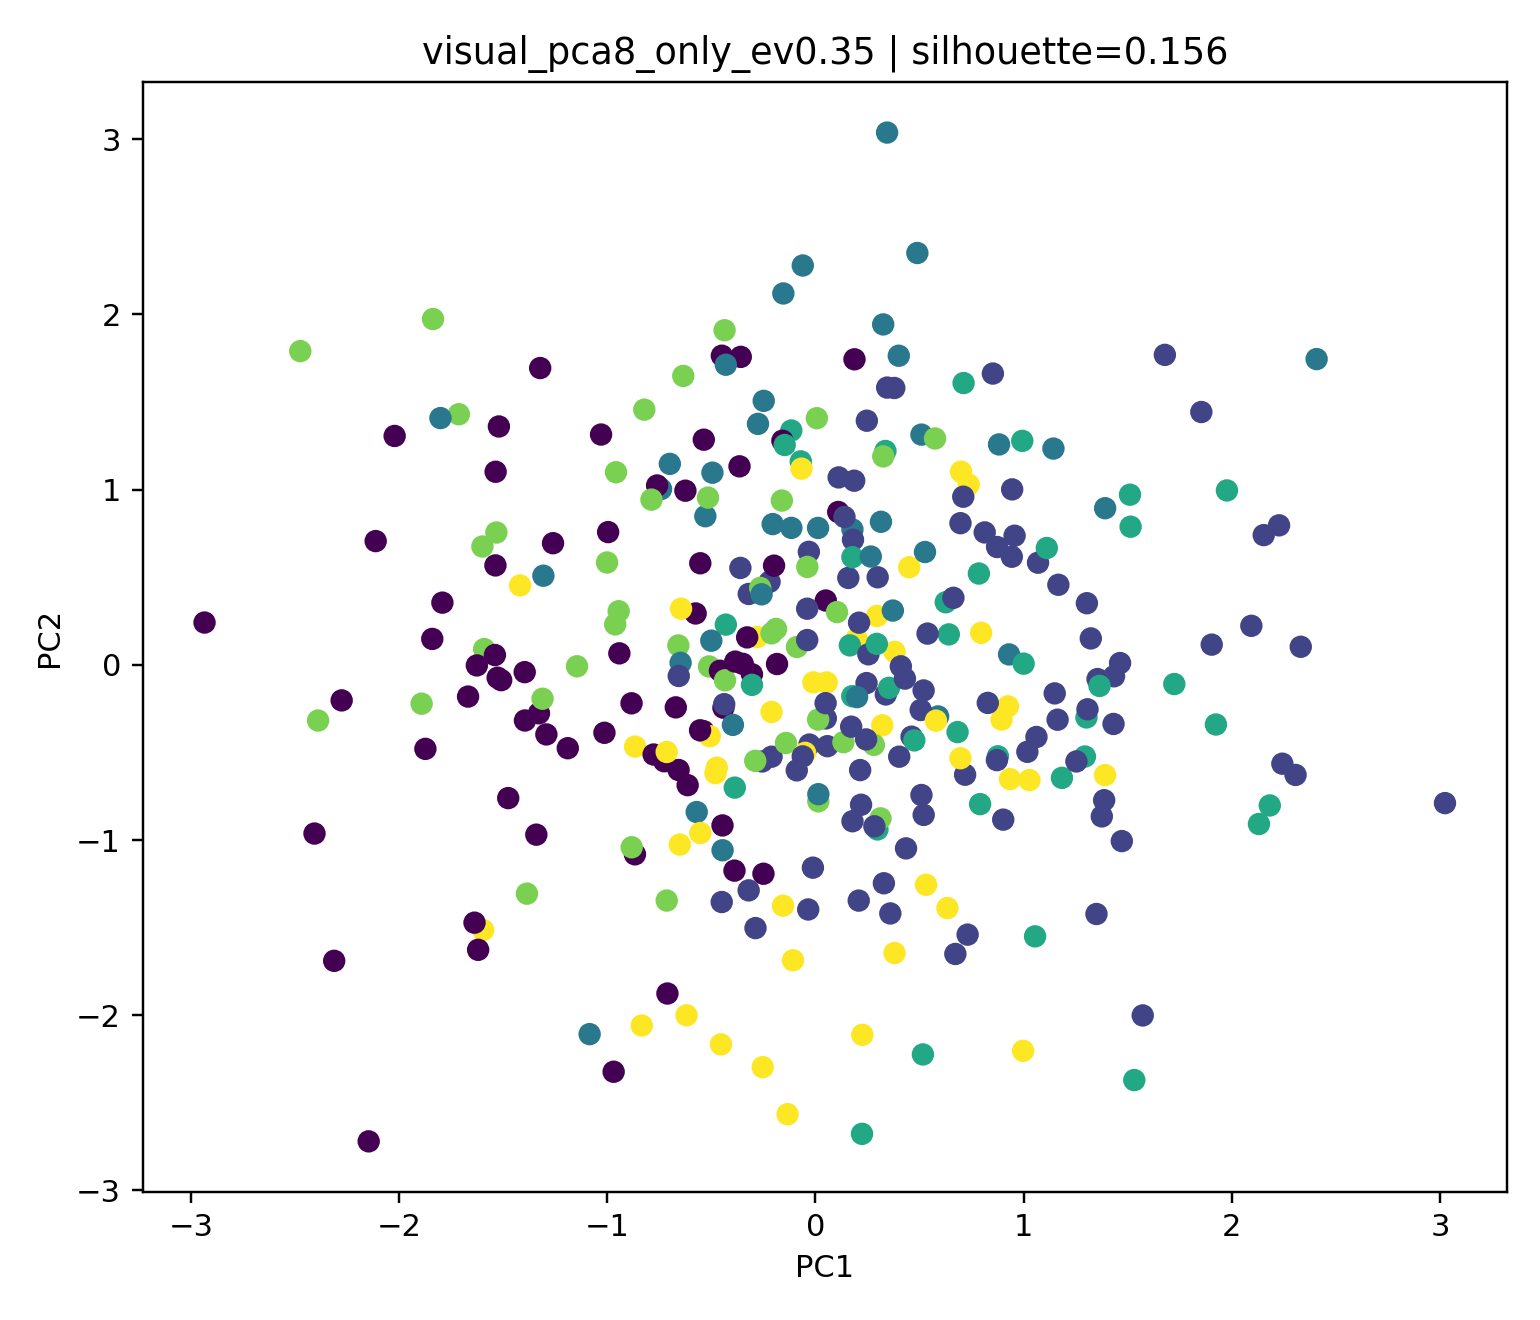

Values plotted in this chart, from the file beside it:
station_id, station_name, cluster, pca_x, pca_y
2519, 까치산, 0, -2.021, 1.307
2824, 단대오거리, 5, 0.296, 0.279
2561, 마천, 5, -0.1554, -1.374
249, 신정네거리, 3, 0.3364, 1.221
2716, 중계, 5, 0.7963, 0.183
2611, 응암, 0, -0.3585, 1.758
314, 홍제, 5, 0.3804, 0.07414
2560, 거여, 4, -0.4363, 1.91
4107, 가양, 2, -0.06062, 2.279
2823, 남한산성입구(성남법원.검찰청), 5, -0.8341, -2.058
2820, 장지, 4, 0.00691, 1.408
213, 구의(광진구청), 2, -0.7413, 1.003
2750, 광명사거리, 5, -0.2805, 0.1589
2749, 철산, 5, -0.009875, -0.09987
2757, 부천시청, 4, -1.713, 1.43
248, 양천구청, 0, 0.1098, 0.8725
4709, 북한산보국문, 5, -0.866, -0.4664
410, 상계, 5, 0.05419, -0.1004
211, 성수, 0, -2.276, -0.2028
2518, 화곡, 1, 0.05014, -0.3055
2626, 대흥(서강대앞), 0, -0.4492, 1.765
310, 구파발, 5, -0.1076, -1.686
2517, 우장산, 4, -0.6582, 0.111
333, 매봉, 0, -1.03, 1.315
2544, 장한평, 4, -2.474, 1.791
413, 쌍문, 0, -1.322, 1.694
4109, 등촌, 2, 0.9304, 0.05965
2739, 남성, 1, 0.5199, -0.146
2826, 수진, 3, 0.6261, 0.3574
221, 역삼, 0, -1.396, -0.04158
2553, 고덕, 2, 0.3257, 1.943
4129, 봉은사, 2, 0.4006, 1.764
2516, 발산, 0, -0.8832, -0.2194
2617, 새절(신사), 5, 0.1978, 0.1486
2522, 오목교(목동운동장앞), 4, -2.389, -0.3178
424, 명동, 5, -0.4535, -2.166
2554, 상일동, 4, -0.5108, -0.008958
2525, 영등포시장, 1, 0.2456, -0.1041
326, 압구정, 2, -0.4458, -1.058
416, 미아사거리, 0, -0.4584, -0.03362
2819, 문정, 3, -0.1157, 1.338
341, 경찰병원, 3, 0.298, -0.9392
2815, 잠실(송파구청), 3, 0.6408, 0.174
2740, 숭실대입구(살피재), 0, -0.538, -0.3783
231, 신대방, 4, -0.8219, 1.457
331, 남부터미널(예술의전당), 0, -1.189, -0.4757
4114, 국회의사당, 2, -0.2051, 0.8035
2616, 구산, 5, -0.6189, -2
2551, 굽은다리(강동구민회관앞), 0, -0.7107, -1.876
2546, 아차산(어린이대공원후문), 0, -0.9955, 0.7578
2618, 증산(명지대앞), 0, -1.537, 0.5676
318, 안국, 5, -0.6514, -1.026
2550, 길동, 3, 0.8766, -0.522
327, 신사, 1, 0.4104, -0.008353
154, 종로5가, 1, 0.379, 1.58
2528, 여의나루, 2, 0.4897, 2.351
225, 방배, 3, 0.1655, 0.1112
2747, 남구로, 0, -1.34, -0.9691
417, 길음, 1, 0.2471, 1.394
2825, 신흥, 3, 0.7853, 0.5214
... 267 more rows
